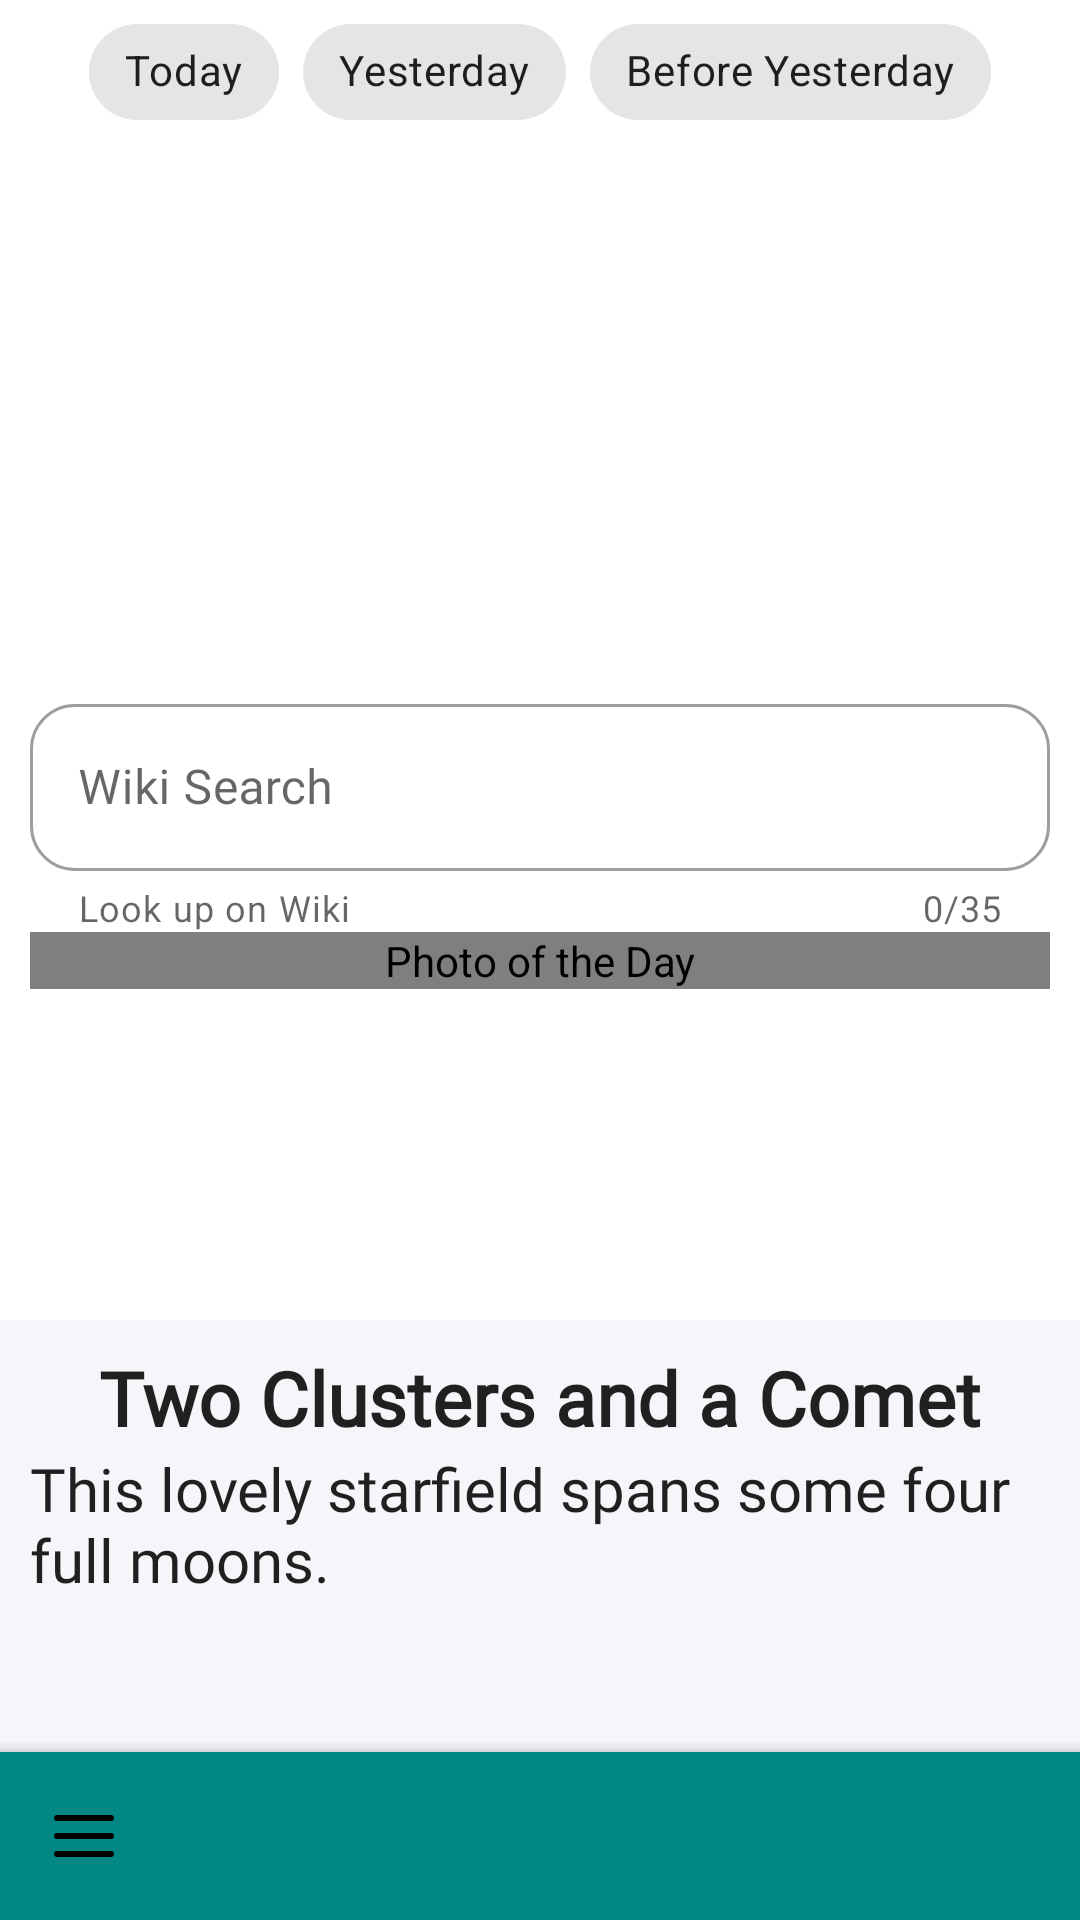

The Android layout XML behind this screen, and the referenced resources:
<!-- AndroidManifest.xml: application theme NasaApp -->
<!-- res/layout/fragment_pod.xml -->
<?xml version="1.0" encoding="utf-8"?>
<androidx.coordinatorlayout.widget.CoordinatorLayout xmlns:android="http://schemas.android.com/apk/res/android"
    xmlns:app="http://schemas.android.com/apk/res-auto"
    xmlns:tools="http://schemas.android.com/tools"
    android:layout_width="match_parent"
    android:layout_height="match_parent">

    <androidx.constraintlayout.widget.ConstraintLayout
        android:id="@+id/main"
        android:layout_width="match_parent"
        android:layout_height="match_parent"
        android:paddingStart="@dimen/padding_10dp"
        android:paddingEnd="@dimen/padding_10dp">

        <include
            android:id="@+id/chipsDayGroup"
            layout="@layout/chips_layout"
            tools:layout_editor_absoluteX="10dp" />

        <com.google.android.material.textfield.TextInputLayout
            android:id="@+id/inputTextLayout"
            android:layout_width="0dp"
            android:layout_height="wrap_content"
            android:hint="@string/search_wiki"
            app:endIconCheckable="true"
            app:endIconDrawable="@drawable/ic_wikipedia"
            app:helperText="@string/wiki_helper_text"
            app:layout_constraintBottom_toTopOf="@+id/customImageView"
            app:layout_constraintEnd_toEndOf="parent"
            app:layout_constraintStart_toStartOf="parent">

            <com.google.android.material.textfield.TextInputEditText
                android:id="@+id/inputEditText"
                android:layout_width="match_parent"
                android:layout_height="wrap_content"
                android:inputType="text" />
        </com.google.android.material.textfield.TextInputLayout>

        <com.example.nasaapp.utils.CustomImageView
            android:id="@+id/customImageView"
            android:layout_width="match_parent"
            android:layout_height="wrap_content"
            android:layout_gravity="center"
            android:contentDescription="@string/photo_of_the_day"
            android:scaleType="fitXY"
            android:src="@drawable/ic_no_photo_vector"
            app:layout_constraintBottom_toBottomOf="parent"
            app:layout_constraintEnd_toEndOf="parent"
            app:layout_constraintStart_toStartOf="parent"
            app:layout_constraintTop_toTopOf="parent" />

        <TextView
            android:id="@+id/videoOfTheDay"
            android:layout_width="match_parent"
            android:layout_height="wrap_content"
            android:layout_marginStart="@dimen/padding_10dp"
            android:layout_marginTop="@dimen/margin_60dp"
            android:textColor="@color/black"
            app:layout_constraintBottom_toBottomOf="parent"
            app:layout_constraintEnd_toEndOf="parent"
            app:layout_constraintStart_toStartOf="parent"
            app:layout_constraintTop_toBottomOf="@+id/inputTextLayout" />
    </androidx.constraintlayout.widget.ConstraintLayout>

    <include
        android:id="@+id/includeBottomSheetLayout"
        layout="@layout/bottom_sheet_layout" />

    <com.google.android.material.bottomappbar.BottomAppBar
        android:id="@+id/bottomAppBar"
        style="@style/BottomAppBar"
        android:layout_width="match_parent"
        android:layout_height="wrap_content"
        android:layout_gravity="bottom"
        app:hideOnScroll="true"
        app:layout_scrollFlags="scroll|enterAlways"
        app:navigationIcon="@drawable/ic_hamburger_menu_bottom_bar" />
</androidx.coordinatorlayout.widget.CoordinatorLayout>
<!-- res/layout/chips_layout.xml (included above) -->
<?xml version="1.0" encoding="utf-8"?>
<LinearLayout xmlns:android="http://schemas.android.com/apk/res/android"
    xmlns:app="http://schemas.android.com/apk/res-auto"
    android:layout_width="match_parent"
    android:layout_height="match_parent"
    android:gravity="center|top"
    android:orientation="horizontal">

    <com.google.android.material.chip.ChipGroup
        android:id="@+id/chipsGroup"
        android:layout_width="wrap_content"
        android:layout_height="wrap_content"
        app:singleSelection="true">

        <com.google.android.material.chip.Chip
            android:id="@+id/chipToday"
            style="@style/Widget.MaterialComponents.Chip.Choice"
            android:layout_width="wrap_content"
            android:layout_height="wrap_content"
            android:text="@string/chips_today" />

        <com.google.android.material.chip.Chip
            android:id="@+id/chipYesterday"
            style="@style/Widget.MaterialComponents.Chip.Choice"
            android:layout_width="wrap_content"
            android:layout_height="wrap_content"
            android:text="@string/chip_yesterday" />

        <com.google.android.material.chip.Chip
            android:id="@+id/chipDayBeforeYesterday"
            style="@style/Widget.MaterialComponents.Chip.Choice"
            android:layout_width="wrap_content"
            android:layout_height="wrap_content"
            android:text="@string/chip_before_yesterday" />
    </com.google.android.material.chip.ChipGroup>

</LinearLayout>
<!-- res/layout/bottom_sheet_layout.xml (included above) -->
<?xml version="1.0" encoding="utf-8"?>
<androidx.constraintlayout.widget.ConstraintLayout xmlns:android="http://schemas.android.com/apk/res/android"
    xmlns:app="http://schemas.android.com/apk/res-auto"
    xmlns:tools="http://schemas.android.com/tools"
    android:id="@+id/bottomSheetContainer"
    android:layout_width="match_parent"
    android:layout_height="match_parent"
    android:background="@color/white_bottom_sheet"
    app:behavior_hideable="true"
    app:behavior_peekHeight="@dimen/peek_height_bottom_sheet_behavior"
    app:layout_behavior="com.google.android.material.bottomsheet.BottomSheetBehavior">

    <View
        android:id="@+id/bottomSheetLine"
        style="@style/BottomSheetLine"
        app:layout_constraintEnd_toEndOf="parent"
        app:layout_constraintStart_toStartOf="parent"
        app:layout_constraintTop_toTopOf="parent" />

    <TextView
        android:id="@+id/bottomSheetDescriptionHeader"
        style="@style/BottomSheetHeader"
        android:layout_width="wrap_content"
        android:layout_height="wrap_content"
        app:layout_constraintEnd_toEndOf="parent"
        app:layout_constraintStart_toStartOf="parent"
        app:layout_constraintTop_toBottomOf="@id/bottomSheetLine"
        tools:text="@string/example_header" />

    <TextView
        android:id="@+id/bottomSheetDescription"
        style="@style/BottomSheetDescription"
        android:layout_width="wrap_content"
        android:layout_height="wrap_content"
        app:layout_constraintEnd_toEndOf="parent"
        app:layout_constraintStart_toStartOf="parent"
        app:layout_constraintTop_toBottomOf="@id/bottomSheetDescriptionHeader"
        tools:text="@string/example_description" />
</androidx.constraintlayout.widget.ConstraintLayout>
<!-- resources referenced by this layout -->
<resources>
  <color name="black">#FF000000</color>
  <color name="white_bottom_sheet">#f6f6fa</color>
  <dimen name="margin_60dp">60dp</dimen>
  <dimen name="padding_10dp">10dp</dimen>
  <dimen name="peek_height_bottom_sheet_behavior">200dp</dimen>
  <string name="chip_before_yesterday">Before Yesterday</string>
  <string name="chip_yesterday">Yesterday</string>
  <string name="chips_today">Today</string>
  <string name="example_description">This lovely starfield spans some four full moons.</string>
  <string name="example_header">Two Clusters and a Comet</string>
  <string name="photo_of_the_day">Photo of the Day</string>
  <string name="search_wiki">Wiki Search</string>
  <string name="wiki_helper_text">Look up on Wiki</string>
  <style name="BottomAppBar" parent="Widget.MaterialComponents.BottomAppBar.Colored">
          <item name="backgroundTint">?attr/colorSecondary</item>
          <item name="iconTint">@color/white_bottom_sheet</item>
      </style>
  <style name="BottomSheetDescription" parent="Widget.MaterialComponents.BottomSheet">
          <item name="android:textSize">@dimen/text_size_explanation</item>
          <item name="android:paddingStart">@dimen/padding_10dp</item>
          <item name="android:paddingEnd">@dimen/padding_10dp</item>
          <item name="android:textColor">@color/textDarkSecondary</item>
      </style>
  <style name="BottomSheetHeader" parent="Widget.MaterialComponents.BottomSheet">
          <item name="android:textColor">@color/textDarkPrimary</item>
          <item name="android:textStyle">bold</item>
          <item name="android:textSize">@dimen/text_size_header</item>
          <item name="android:layout_marginTop">@dimen/margin_4dp</item>
          <item name="android:paddingStart">@dimen/padding_10dp</item>
          <item name="android:paddingEnd">@dimen/padding_10dp</item>
      </style>
  <style name="BottomSheetLine" parent="Widget.MaterialComponents.BottomSheet">
          <item name="android:background">@color/textDarkDisabled</item>
          <item name="android:layout_marginTop">@dimen/margin_4dp</item>
          <item name="android:layout_width">@dimen/layout_width_bottom_sheet</item>
          <item name="android:layout_height">@dimen/layout_height_bottom_sheet</item>
      </style>
  <dimen name="text_size_explanation">20sp</dimen>
  <dimen name="text_size_header">25sp</dimen>
  <dimen name="margin_4dp">4dp</dimen>
  <dimen name="layout_width_bottom_sheet">25dp</dimen>
  <dimen name="layout_height_bottom_sheet">1dp</dimen>
  <color name="purple_500">#FF6200EE</color>
  <color name="colorPrimaryDark">#00574B</color>
  <color name="purple_700">#FF3700B3</color>
  <color name="white">#FFFFFFFF</color>
  <color name="teal_700">#FF018786</color>
  <color name="teal_200">#FF03DAC5</color>
  <color name="lightest_navy_theme">#233554</color>
  <style name="RadioGroupStyle" parent="Widget.AppCompat.CompoundButton.RadioButton">
          <item name="backgroundTint">?attr/colorSecondary</item>
      </style>
  <style name="BottomSheetStyle" parent="Widget.MaterialComponents.BottomSheet">
          <item name="backgroundTint">@color/white_bottom_sheet</item>
          <item name="behavior_hideable">true</item>
          <item name="behavior_peekHeight">@dimen/peek_height_bottom_sheet_behavior</item>
          <item name="layout_behavior">com.google.android.material.bottomsheet.BottomSheetBehavior
          </item>
      </style>
  <style name="BottomNavigationView" parent="Widget.MaterialComponents.BottomNavigationView">
          <item name="android:layout_marginTop">@dimen/margin_start_navigation_view</item>
          <item name="backgroundTint">?attr/colorSecondary</item>
          <item name="iconTint">@color/white_bottom_sheet</item>
          <item name="android:textColor">@color/white_bottom_sheet</item>
      </style>
  <dimen name="box_corner_radius">15dp</dimen>
  <dimen name="margin_start_navigation_view">8dp</dimen>
</resources>
